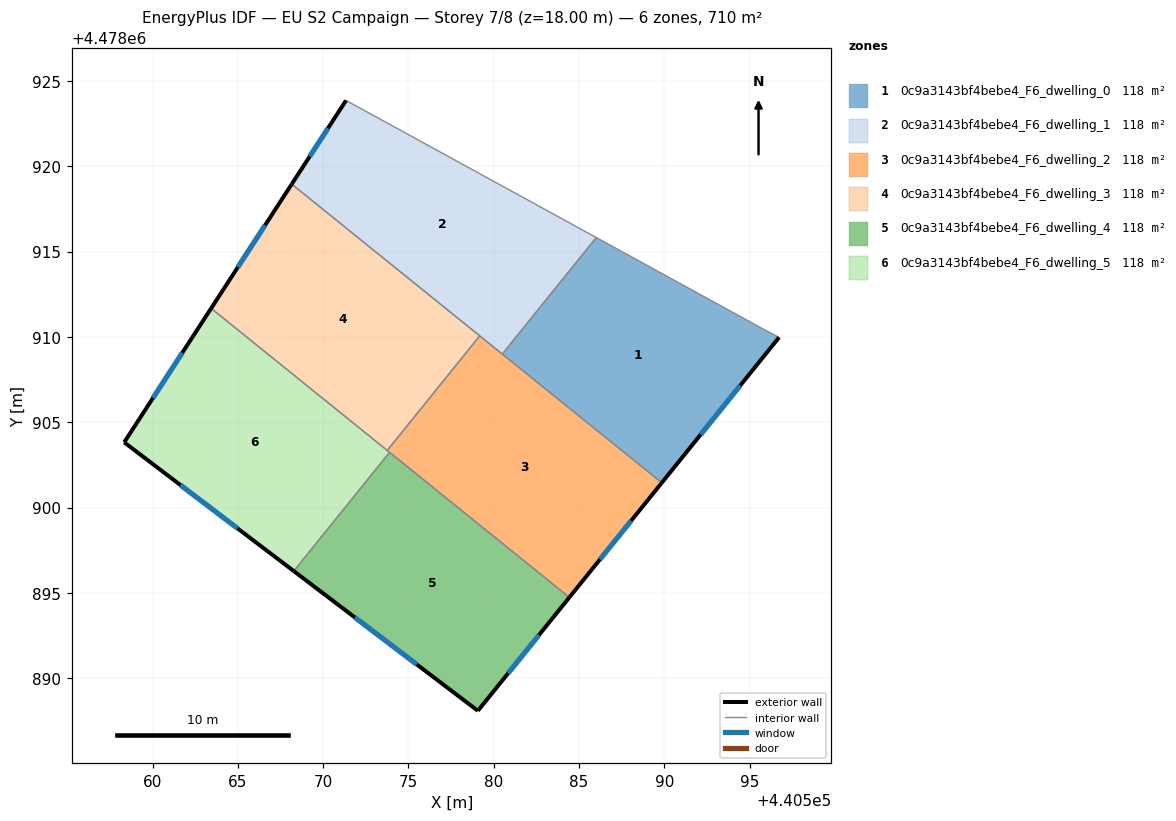
=== STOREY PLAN SPEC (per zone: floor XY polygon, exterior-wall plan segments, windows/doors) ===
zone 1: 0c9a3143bf4bebe4_F6_dwelling_0  (118.4 m²)
  floor: (440595.78, 4478910.48) (440596.73, 4478909.98) (440589.85, 4478901.46) (440580.50, 4478909.00) (440586.01, 4478915.83)
  exterior wall: (440589.85, 4478901.46) – (440596.73, 4478909.98)  [11.0 m]
    window: (440592.13, 4478904.28) – (440594.45, 4478907.16)  [3.7 m²]
  interior walls: 4
zone 2: 0c9a3143bf4bebe4_F6_dwelling_1  (118.4 m²)
  floor: (440586.01, 4478915.83) (440580.50, 4478909.00) (440568.16, 4478918.96) (440571.34, 4478923.87)
  exterior wall: (440571.34, 4478923.87) – (440568.16, 4478918.96)  [5.9 m]
    window: (440570.29, 4478922.24) – (440569.21, 4478920.59)  [2.0 m²]
  interior walls: 4
zone 3: 0c9a3143bf4bebe4_F6_dwelling_2  (118.4 m²)
  floor: (440589.85, 4478901.46) (440584.43, 4478894.74) (440573.76, 4478903.35) (440579.18, 4478910.07)
  exterior wall: (440584.43, 4478894.74) – (440589.85, 4478901.46)  [8.6 m]
    window: (440586.23, 4478896.96) – (440588.05, 4478899.23)  [2.9 m²]
  interior walls: 5
zone 4: 0c9a3143bf4bebe4_F6_dwelling_3  (118.4 m²)
  floor: (440579.18, 4478910.07) (440573.76, 4478903.35) (440563.43, 4478911.68) (440568.16, 4478918.96)
  exterior wall: (440568.16, 4478918.96) – (440563.43, 4478911.68)  [8.7 m]
    window: (440566.59, 4478916.55) – (440565.00, 4478914.10)  [3.0 m²]
  interior walls: 3
zone 5: 0c9a3143bf4bebe4_F6_dwelling_4  (118.4 m²)
  floor: (440584.43, 4478894.74) (440579.07, 4478888.09) (440568.28, 4478896.28) (440573.89, 4478903.24)
  exterior wall: (440568.28, 4478896.28) – (440579.07, 4478888.09)  [13.5 m]
    window: (440571.85, 4478893.56) – (440575.49, 4478890.80)  [4.6 m²]
  exterior wall: (440579.07, 4478888.09) – (440584.43, 4478894.74)  [8.5 m]
    window: (440580.85, 4478890.29) – (440582.65, 4478892.53)  [2.9 m²]
  interior walls: 2
zone 6: 0c9a3143bf4bebe4_F6_dwelling_5  (118.4 m²)
  floor: (440573.89, 4478903.24) (440568.28, 4478896.28) (440558.34, 4478903.83) (440563.43, 4478911.68)
  exterior wall: (440558.34, 4478903.83) – (440568.28, 4478896.28)  [12.5 m]
    window: (440561.63, 4478901.32) – (440564.98, 4478898.78)  [4.3 m²]
  exterior wall: (440563.43, 4478911.68) – (440558.34, 4478903.83)  [9.4 m]
    window: (440561.74, 4478909.08) – (440560.02, 4478906.43)  [3.2 m²]
  interior walls: 3

=== DERIVED (storey summary) ===
Building: EU S2 Campaign
Storey: 7 of 8  (floor level z = 18.00 m)
Storey gross floor area: 710.4 m²
Zones on this storey: 6
  - 0c9a3143bf4bebe4_F6_dwelling_0: floor 118.4 m²; exterior wall 11.0 m (32.9 m²); 1 window(s) 3.7 m²; WWR 11.4%
  - 0c9a3143bf4bebe4_F6_dwelling_1: floor 118.4 m²; exterior wall 5.9 m (17.6 m²); 1 window(s) 2.0 m²; WWR 11.4%
  - 0c9a3143bf4bebe4_F6_dwelling_2: floor 118.4 m²; exterior wall 8.6 m (25.9 m²); 1 window(s) 2.9 m²; WWR 11.4%
  - 0c9a3143bf4bebe4_F6_dwelling_3: floor 118.4 m²; exterior wall 8.7 m (26.0 m²); 1 window(s) 3.0 m²; WWR 11.4%
  - 0c9a3143bf4bebe4_F6_dwelling_4: floor 118.4 m²; exterior wall 22.1 m (66.3 m²); 2 window(s) 7.5 m²; WWR 11.4%
  - 0c9a3143bf4bebe4_F6_dwelling_5: floor 118.4 m²; exterior wall 21.8 m (65.5 m²); 2 window(s) 7.4 m²; WWR 11.4%
Zone adjacency (shared interzone walls):
  - 0c9a3143bf4bebe4_F6_dwelling_0 ↔ 0c9a3143bf4bebe4_F6_dwelling_1
  - 0c9a3143bf4bebe4_F6_dwelling_0 ↔ 0c9a3143bf4bebe4_F6_dwelling_2
  - 0c9a3143bf4bebe4_F6_dwelling_1 ↔ 0c9a3143bf4bebe4_F6_dwelling_2
  - 0c9a3143bf4bebe4_F6_dwelling_1 ↔ 0c9a3143bf4bebe4_F6_dwelling_3
  - 0c9a3143bf4bebe4_F6_dwelling_2 ↔ 0c9a3143bf4bebe4_F6_dwelling_3
  - 0c9a3143bf4bebe4_F6_dwelling_2 ↔ 0c9a3143bf4bebe4_F6_dwelling_4
  - 0c9a3143bf4bebe4_F6_dwelling_2 ↔ 0c9a3143bf4bebe4_F6_dwelling_5
  - 0c9a3143bf4bebe4_F6_dwelling_3 ↔ 0c9a3143bf4bebe4_F6_dwelling_5
  - 0c9a3143bf4bebe4_F6_dwelling_4 ↔ 0c9a3143bf4bebe4_F6_dwelling_5